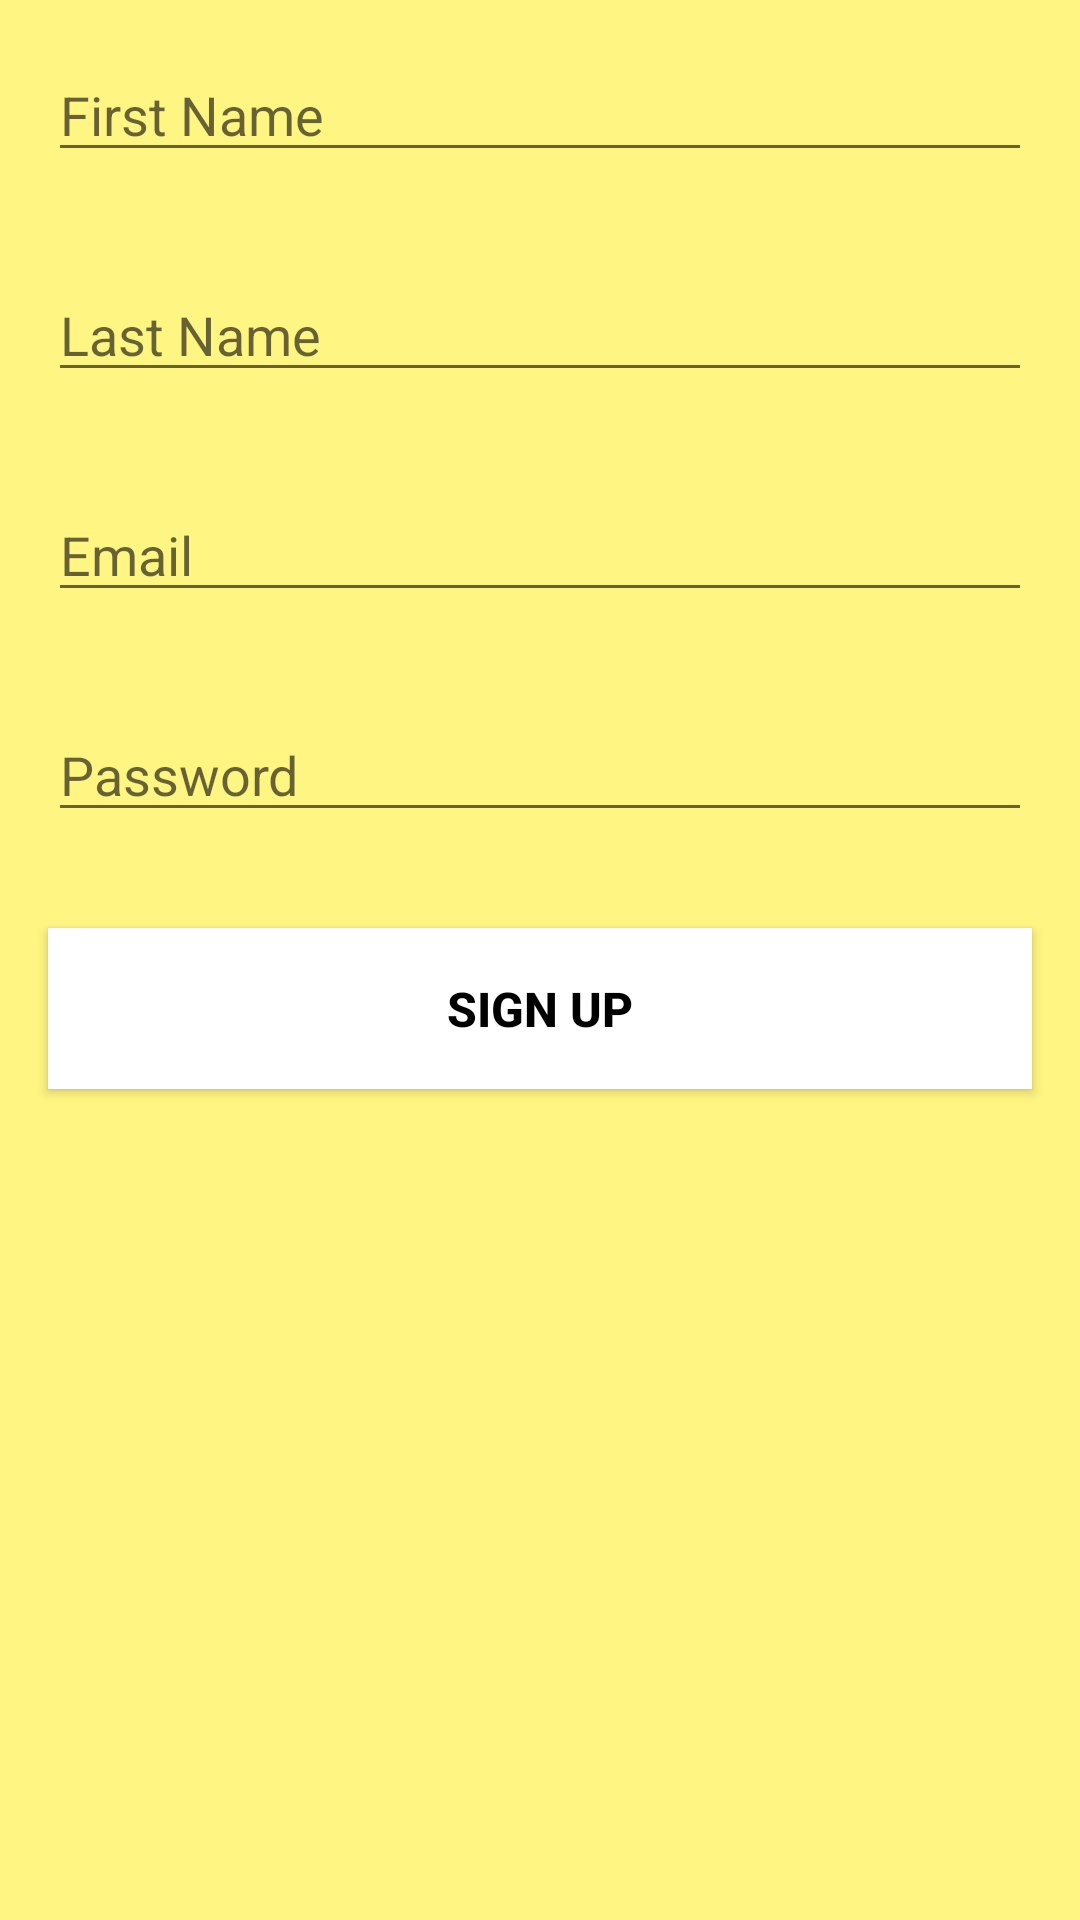

Layout XML and referenced resources for this Android screen:
<!-- AndroidManifest.xml: activity theme AppTheme -->
<!-- res/layout/activity_create_account.xml -->
<?xml version="1.0" encoding="utf-8"?>
<RelativeLayout
        xmlns:android="http://schemas.android.com/apk/res/android"
        xmlns:tools="http://schemas.android.com/tools"
        android:layout_width="match_parent"
        android:layout_height="match_parent"
        android:background="@color/yellow"
        tools:context=".CreateAccountActivity">

    <EditText
            android:id="@+id/et_first_name"
            style="@style/viewCustom"
            android:ems="10"
            android:hint="@string/first_name"
            android:inputType="textPersonName" />
    <EditText
            android:id="@+id/et_last_name"
            style="@style/viewCustom"
            android:layout_below="@id/et_first_name"
            android:ems="10"
            android:hint="@string/last_name"
            android:inputType="textPersonName" />

    <EditText
            android:id="@+id/et_email"
            style="@style/viewCustom"
            android:ems="10"
            android:layout_below="@id/et_last_name"
            android:hint="@string/email"
            android:inputType="textEmailAddress" />

    <EditText
            android:id="@+id/et_password"
            style="@style/viewCustom"
            android:layout_below="@id/et_email"
            android:ems="10"
            android:hint="@string/password"
            android:inputType="textPassword" />

    <Button
            android:id="@+id/btn_register"
            style="@style/viewCustom"
            android:layout_below="@id/et_password"
            android:background="@color/white"
            android:text="@string/create_act"
            android:padding="16dp"
            android:textSize="16sp"
            android:textColor="@color/black"
            android:textStyle="bold" />

</RelativeLayout>
<!-- resources referenced by this layout -->
<resources>
  <color name="black">#000000</color>
  <color name="white">#ffffff</color>
  <color name="yellow">#FFF582</color>
  <string name="create_act">Sign up</string>
  <string name="email">Email</string>
  <string name="first_name">First Name</string>
  <string name="last_name">Last Name</string>
  <string name="password">Password</string>
  <style name="viewCustom">
          <item name="android:layout_width">match_parent</item>
          <item name="android:layout_height">wrap_content</item>
          <item name="android:layout_margin">16dp</item>
      </style>
  <style name="AppTheme" parent="Theme.AppCompat.Light.NoActionBar">
          
          <item name="colorPrimary">@color/customeblue</item>
          <item name="colorPrimaryDark">@color/yellow</item>
          <item name="colorAccent">@color/colorAccent</item>
      </style>
  <color name="customeblue">#3b5998</color>
  <color name="colorAccent">#D81B60</color>
</resources>
